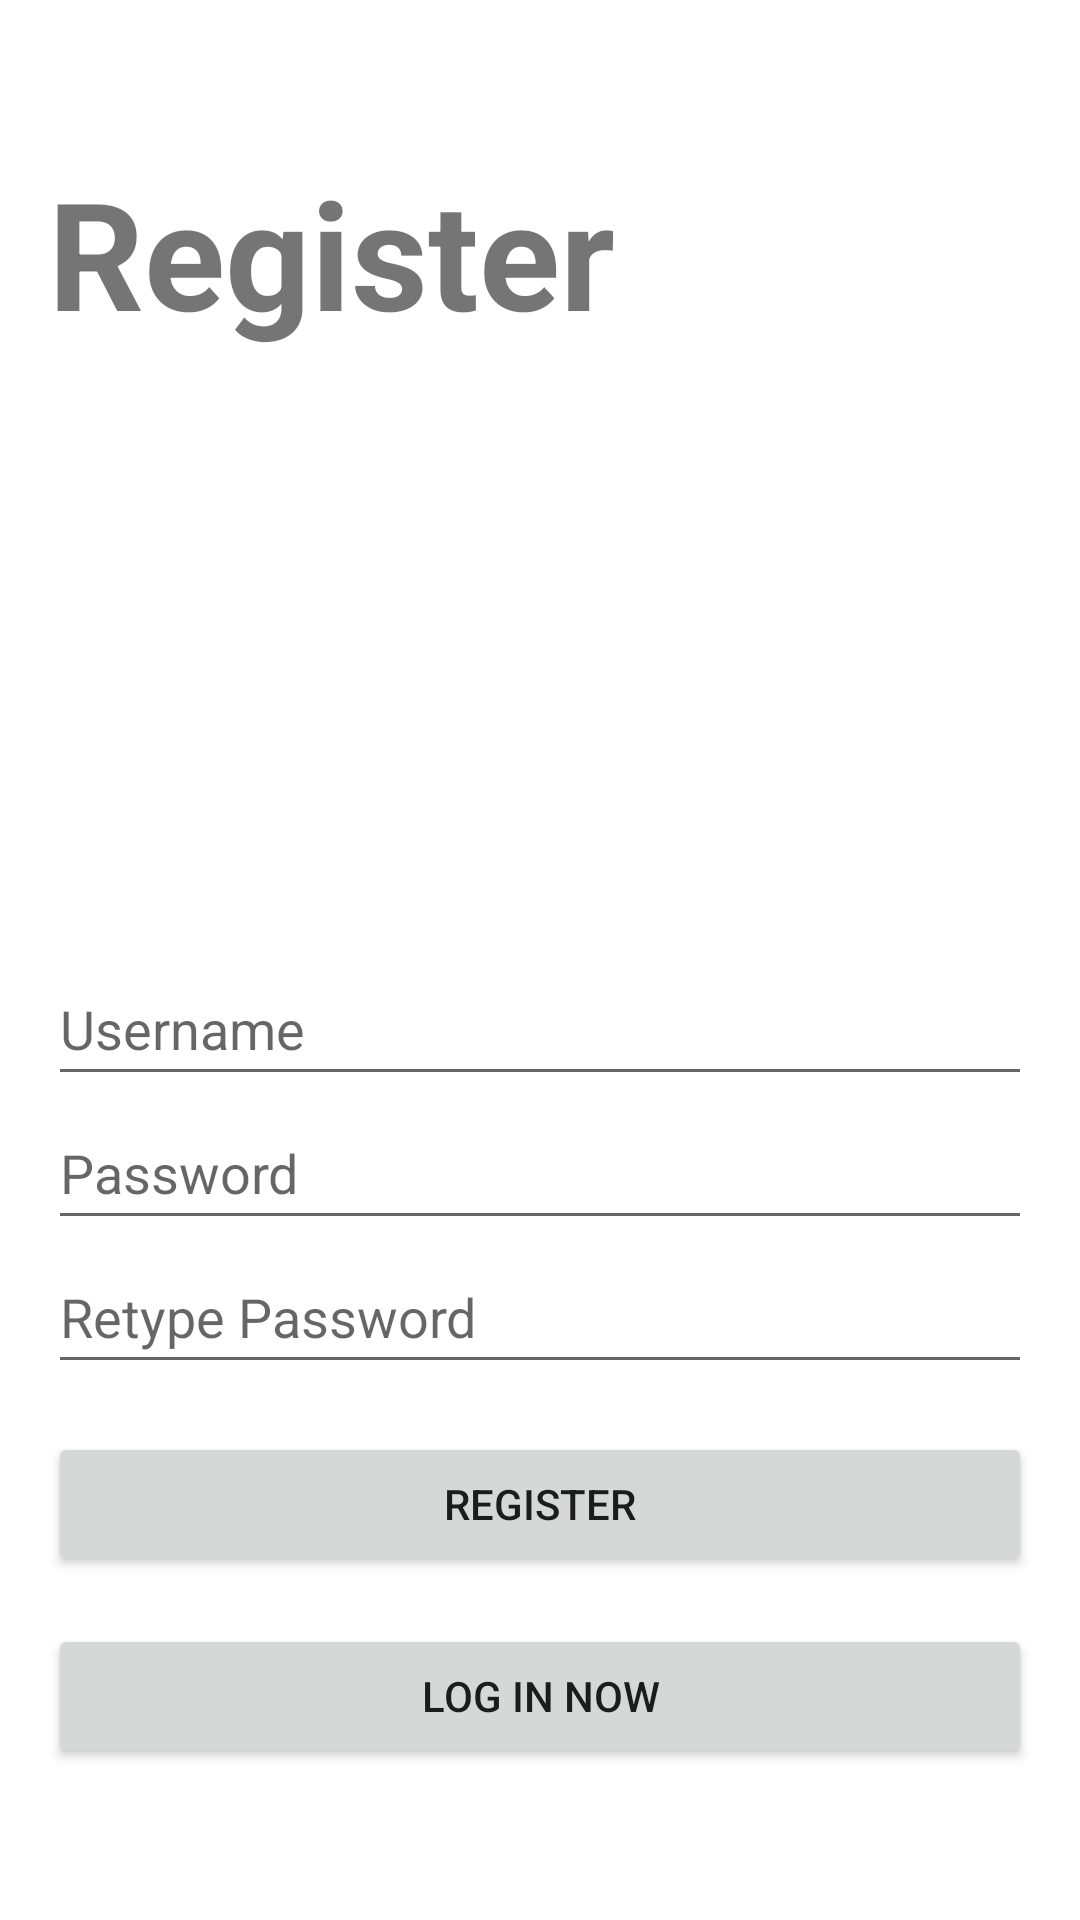

The Android layout XML behind this screen, and the referenced resources:
<!-- AndroidManifest.xml: application theme Theme.CalismaAsistani2 -->
<!-- res/layout/activity_register.xml -->
<?xml version="1.0" encoding="utf-8"?>
<LinearLayout xmlns:android="http://schemas.android.com/apk/res/android"
    android:layout_width="match_parent"
    android:layout_height="match_parent"
    android:orientation="vertical"
    android:gravity="center"
    android:padding="16dp">

    <TextView
        android:layout_width="match_parent"
        android:layout_height="wrap_content"
        android:text="Register"
        android:textStyle="bold"
        android:textSize="50dp"
        android:layout_marginBottom="200dp" />


    <EditText
        android:id="@+id/etUsername"
        android:layout_width="match_parent"
        android:layout_height="wrap_content"
        android:hint="Username"
        android:minHeight="48dp" />

    <EditText
        android:id="@+id/etPassword"
        android:layout_width="match_parent"
        android:layout_height="wrap_content"
        android:hint="Password"
        android:inputType="textPassword"
        android:minHeight="48dp" />

    <EditText
        android:id="@+id/etRePassword"
        android:layout_width="match_parent"
        android:layout_height="wrap_content"
        android:hint="Retype Password"
        android:inputType="textPassword"
        android:minHeight="48dp" />
    <Button
        android:id="@+id/btnRegister"
        android:layout_width="match_parent"
        android:layout_height="wrap_content"
        android:layout_marginTop="16dp"
        android:text="Register" />
    <Button
        android:id="@+id/btnLogin"
        android:layout_width="match_parent"
        android:layout_height="wrap_content"
        android:layout_marginTop="16dp"
        android:text="Log In Now" />
</LinearLayout>
<!-- resources referenced by this layout -->
<resources>
  <style name="Theme.CalismaAsistani2" parent="Theme.MaterialComponents.DayNight.DarkActionBar">
          
          <item name="colorPrimary">@color/purple_500</item>
          <item name="colorPrimaryVariant">@color/purple_700</item>
          <item name="colorOnPrimary">@color/white</item>
          
          <item name="colorSecondary">@color/teal_200</item>
          <item name="colorSecondaryVariant">@color/teal_700</item>
          <item name="colorOnSecondary">@color/black</item>
          
          <item name="android:statusBarColor">?attr/colorPrimaryVariant</item>
          
      </style>
  <!-- not gathered from this repository: default colours our renderer supplied (Android Studio template values) -->
  <color name="purple_500">#FF6200EE</color>
  <color name="purple_700">#FF3700B3</color>
  <color name="teal_200">#FF03DAC5</color>
  <color name="teal_700">#FF018786</color>
  <color name="black">#FF000000</color>
  <color name="white">#FFFFFFFF</color>
</resources>
